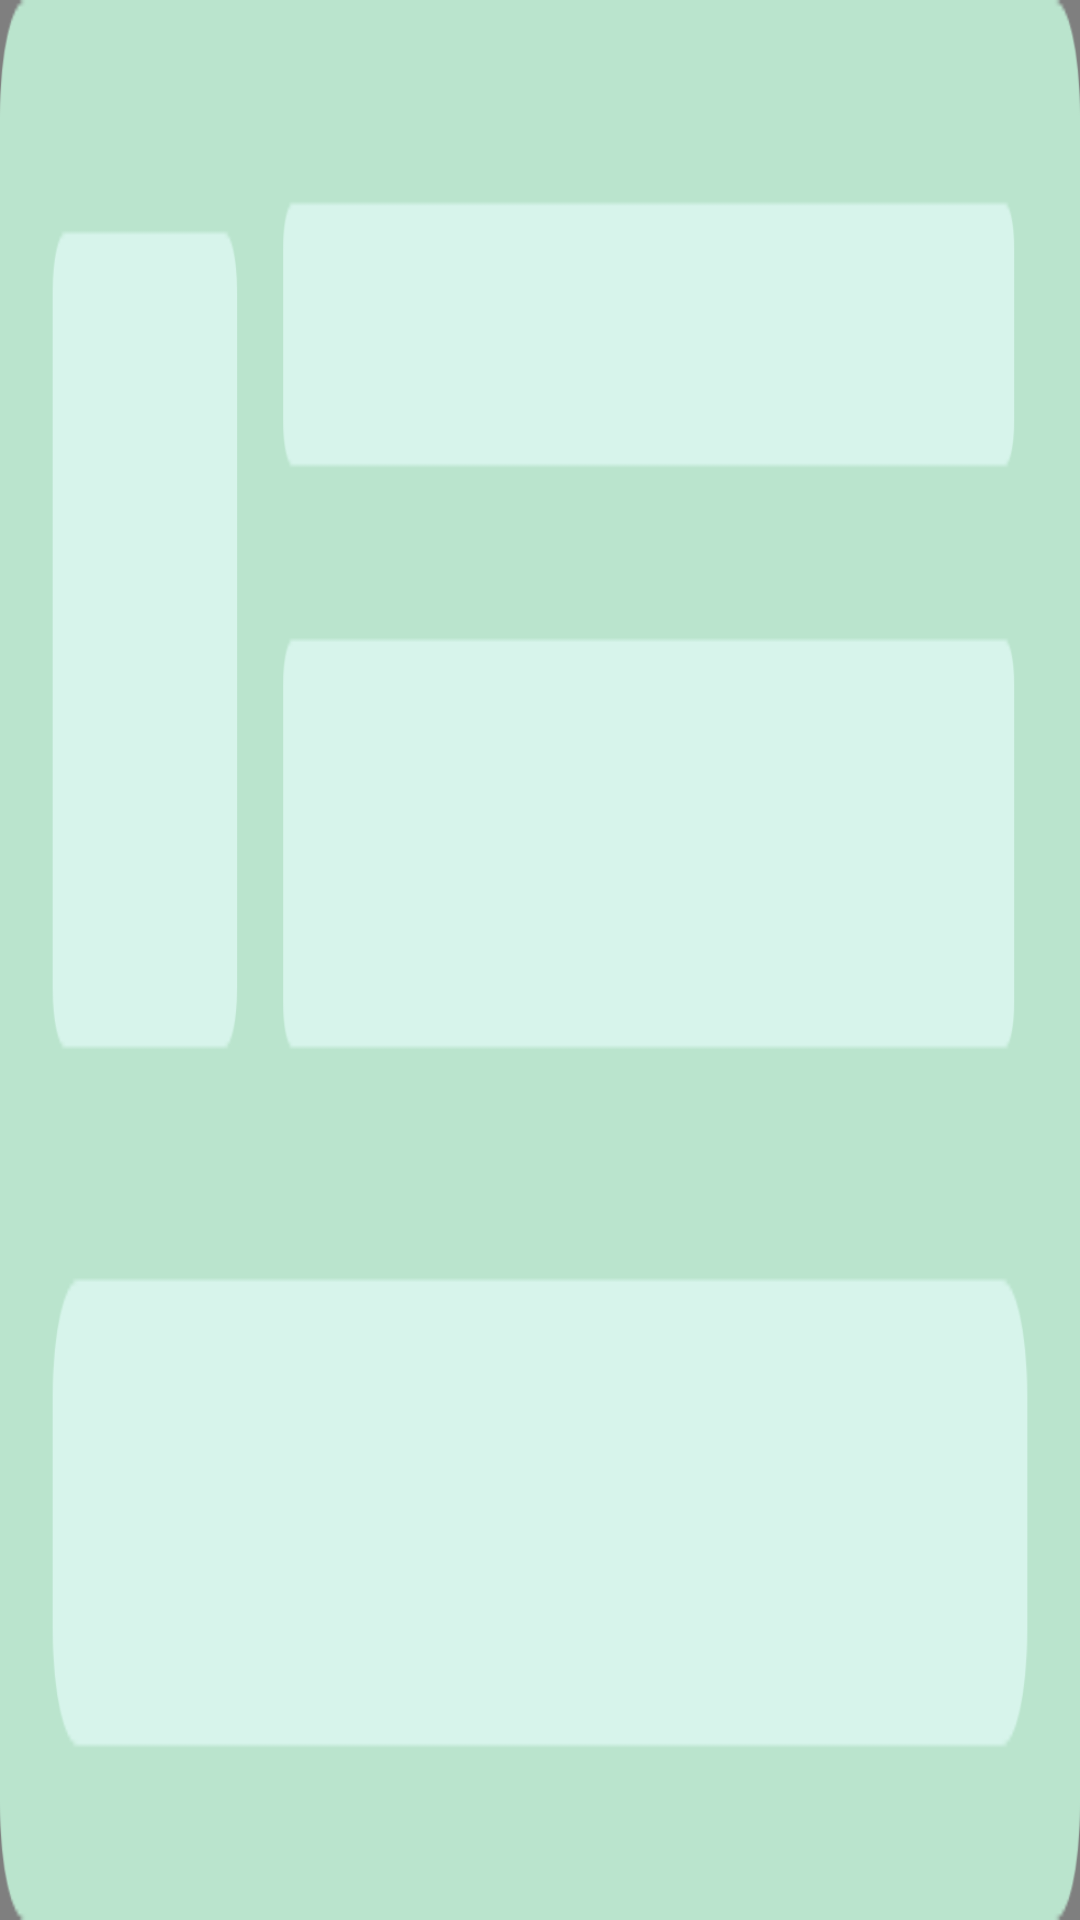

Android layout source for this screen:
<!-- AndroidManifest.xml: application theme Theme.PersonalityTest -->
<!-- res/layout/type_native_ad_layout.xml -->
<?xml version="1.0" encoding="utf-8"?>
<RelativeLayout xmlns:android="http://schemas.android.com/apk/res/android"
    xmlns:app="http://schemas.android.com/apk/res-auto"
    android:layout_width="match_parent"
    android:layout_height="132dp">
    <com.google.android.gms.ads.nativead.NativeAdView
        android:id="@+id/nv_native_view"
        android:layout_width="match_parent"
        android:layout_height="match_parent"
        android:padding="12dp"
        android:background="@drawable/bg_bae4cd_8dp_solid">
        <androidx.constraintlayout.widget.ConstraintLayout
            android:layout_width="match_parent"
            android:layout_height="match_parent">
            <androidx.constraintlayout.utils.widget.ImageFilterView
                android:id="@+id/iv_ad_logo"
                android:layout_width="56dp"
                android:layout_height="56dp"
                app:round="8dp"
                app:layout_constraintTop_toTopOf="parent"
                app:layout_constraintLeft_toLeftOf="parent" />
            <androidx.appcompat.widget.AppCompatTextView
                android:id="@+id/tv_ad_title"
                android:layout_width="0dp"
                android:layout_height="wrap_content"
                android:textSize="14sp"
                android:ellipsize="end"
                android:singleLine="true"
                android:textColor="#525050"
                android:layout_marginTop="8dp"
                android:layout_marginLeft="8dp"
                android:text="Teamfight Tactics"
                android:layout_marginRight="8dp"
                app:layout_constraintTop_toTopOf="@id/iv_ad_logo"
                app:layout_constraintLeft_toRightOf="@id/iv_ad_logo"
                app:layout_constraintRight_toLeftOf="@id/iv_ad_flag"/>
            <androidx.appcompat.widget.AppCompatImageView
                android:id="@+id/iv_ad_flag"
                android:layout_width="25dp"
                android:layout_height="16dp"
                android:layout_marginRight="10dp"
                android:src="@drawable/icon_home_ad_flag"
                app:layout_constraintRight_toRightOf="parent"
                app:layout_constraintTop_toTopOf="@id/tv_ad_title"
                app:layout_constraintBottom_toBottomOf="@id/tv_ad_title" />
            <androidx.appcompat.widget.AppCompatTextView
                android:id="@+id/tv_ad_desc"
                android:layout_width="0dp"
                android:layout_height="wrap_content"
                android:textSize="12sp"
                android:ellipsize="end"
                android:singleLine="true"
                android:textColor="#858585"
                android:layout_marginLeft="8dp"
                android:layout_marginRight="8dp"
                android:text="Download it to your mobl…"
                app:layout_constraintRight_toRightOf="parent"
                app:layout_constraintLeft_toRightOf="@id/iv_ad_logo"
                app:layout_constraintTop_toBottomOf="@id/tv_ad_title"
                />
            <androidx.appcompat.widget.AppCompatTextView
                android:id="@+id/tv_ad_action"
                android:layout_width="match_parent"
                android:layout_height="32dp"
                android:text="Install"
                android:textSize="14sp"
                android:gravity="center"
                android:textColor="@color/white"
                android:background="@drawable/bg_191b1d_8dp_solid"
                app:layout_constraintBottom_toBottomOf="parent"/>
        </androidx.constraintlayout.widget.ConstraintLayout>
    </com.google.android.gms.ads.nativead.NativeAdView>
    <androidx.appcompat.widget.AppCompatImageView
        android:id="@+id/iv_ad_default"
        android:layout_width="match_parent"
        android:layout_height="match_parent"
        android:scaleType="fitXY"
        android:src="@drawable/bg_ad_default2"/>
</RelativeLayout>
<!-- resources referenced by this layout -->
<resources>
  <color name="white">#FFFFFFFF</color>
  <!-- drawable bg_191b1d_8dp_solid (drawable) -->
  <?xml version="1.0" encoding="utf-8"?>
  <shape xmlns:android="http://schemas.android.com/apk/res/android">
      <corners android:radius="8dp"/>
      <solid android:color="#191B1D"/>
  </shape>
  <!-- drawable bg_ad_default2: png bitmap (drawable, 13204 bytes) -->
  <!-- drawable bg_bae4cd_8dp_solid (drawable) -->
  <?xml version="1.0" encoding="utf-8"?>
  <shape xmlns:android="http://schemas.android.com/apk/res/android">
      <corners android:radius="8dp"/>
      <solid android:color="#BAE4CD"/>
  </shape>
  <!-- drawable icon_home_ad_flag: png bitmap (drawable-xxhdpi, 1623 bytes) -->
  <style name="Theme.PersonalityTest" parent="Theme.MaterialComponents.DayNight.NoActionBar">
          <item name="android:statusBarColor">@android:color/transparent</item>
          <item name="android:windowLightStatusBar">true</item>
      </style>
</resources>
